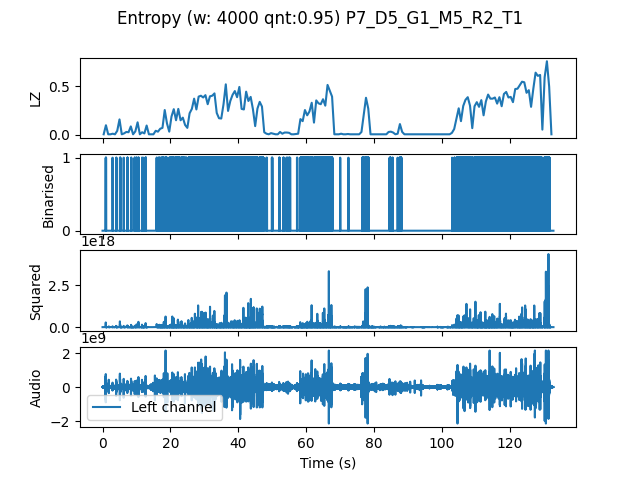

The file beside this chart, header and first rows:
, t0, LZ, CTW
mean, 797597, 0.1815, 0.2176
0.0, 0.0, 0.005983, 0.0006453
0.6667, 0.6667, 0.09872, 0.1519
1.333, 1.333, 0.005983, 0.0006453
2.0, 2.0, 0.005983, 0.0006453
2.667, 2.667, 0.01197, 0.003432
3.333, 3.333, 0.005983, 0.0006453
4.0, 4.0, 0.04188, 0.04176
4.667, 4.667, 0.1585, 0.2357
5.333, 5.333, 0.005983, 0.0006453
6.0, 6.0, 0.01496, 0.007313
6.667, 6.667, 0.02991, 0.06735
7.333, 7.333, 0.02692, 0.01892
8.0, 8.0, 0.08675, 0.1056
8.667, 8.667, 0.005983, 0.0006453
9.333, 9.333, 0.0359, 0.04102
10.0, 10.0, 0.1286, 0.1533
10.67, 10.67, 0.005983, 0.0006453
11.33, 11.33, 0.02692, 0.01955
12.0, 12.0, 0.01496, 0.007313
12.67, 12.67, 0.09573, 0.1201
13.33, 13.33, 0.005983, 0.0006453
14.0, 14.0, 0.005983, 0.0006453
14.67, 14.67, 0.005983, 0.0006453
15.33, 15.33, 0.04188, 0.09447
16.0, 16.0, 0.03291, 0.03047
16.67, 16.67, 0.06282, 0.05093
17.33, 17.33, 0.07179, 0.08001
18.0, 18.0, 0.2543, 0.459
18.67, 18.67, 0.1167, 0.1478
19.33, 19.33, 0.03291, 0.04291
20.0, 20.0, 0.1885, 0.234
20.67, 20.67, 0.2632, 0.4328
21.33, 21.33, 0.1496, 0.1727
22.0, 22.0, 0.2662, 0.2665
22.67, 22.67, 0.1496, 0.2855
23.33, 23.33, 0.1765, 0.2346
24.0, 24.0, 0.1017, 0.108
24.67, 24.67, 0.07179, 0.1623
25.33, 25.33, 0.2214, 0.2267
26.0, 26.0, 0.2662, 0.4049
26.67, 26.67, 0.3709, 0.4323
27.33, 27.33, 0.2603, 0.2671
28.0, 28.0, 0.3919, 0.4254
28.67, 28.67, 0.4009, 0.4139
29.33, 29.33, 0.3829, 0.4108
30.0, 30.0, 0.4068, 0.4079
30.67, 30.67, 0.3141, 0.3231
31.33, 31.33, 0.3949, 0.4347
32.0, 32.0, 0.4009, 0.4048
32.67, 32.67, 0.4248, 0.7757
33.33, 33.33, 0.2244, 0.2261
34.0, 34.0, 0.1705, 0.1756
34.67, 34.67, 0.1675, 0.1848
35.33, 35.33, 0.3141, 0.4287
36.0, 36.0, 0.5175, 0.5648
36.67, 36.67, 0.2453, 0.2776
37.33, 37.33, 0.347, 0.4093
38.0, 38.0, 0.4098, 0.4068
38.67, 38.67, 0.4487, 0.4543
... 140 more rows
